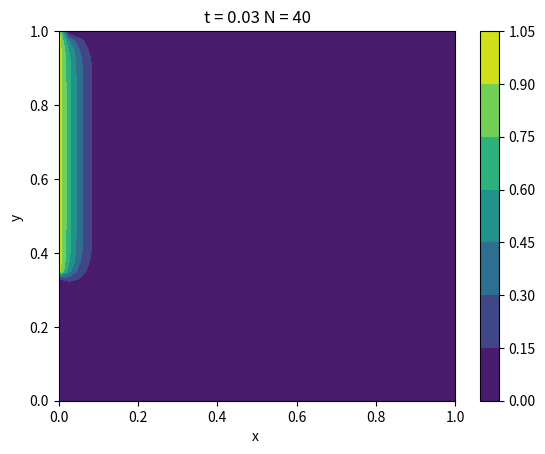
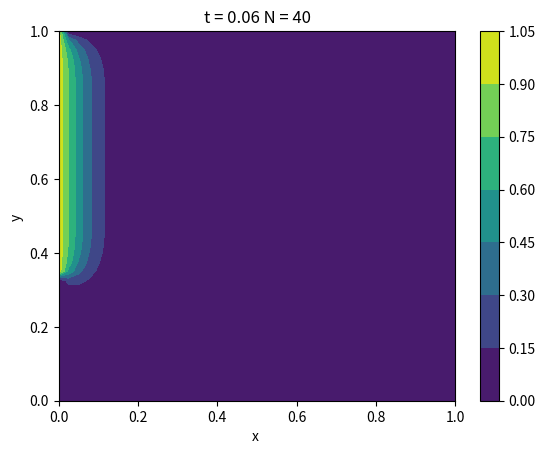
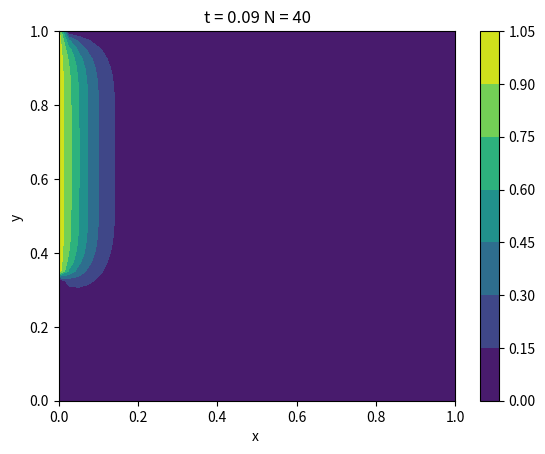
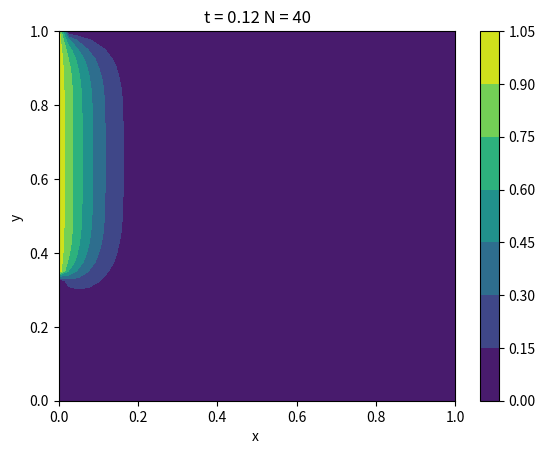
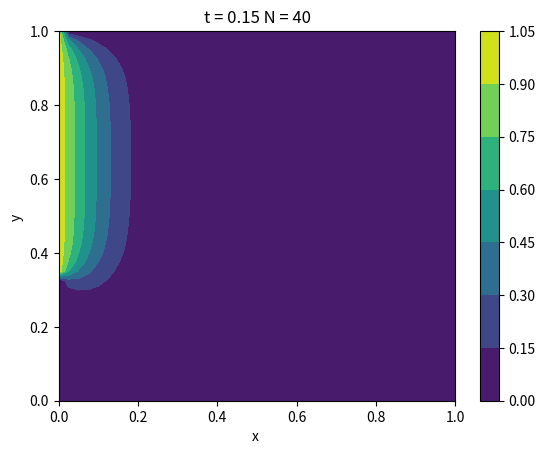
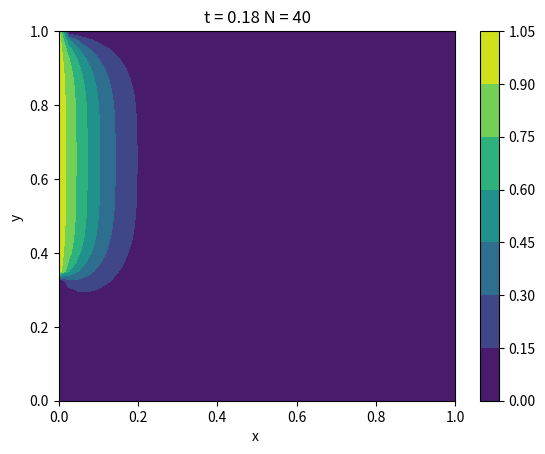
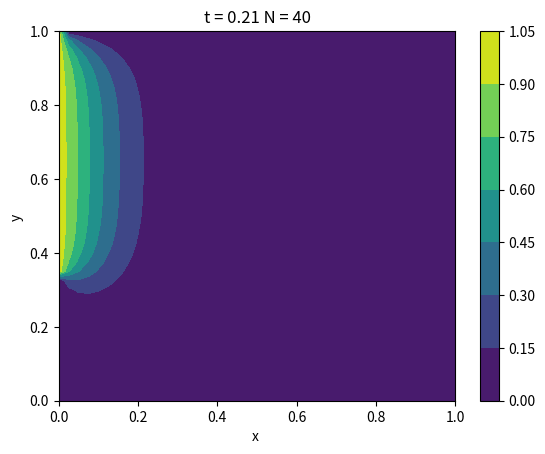
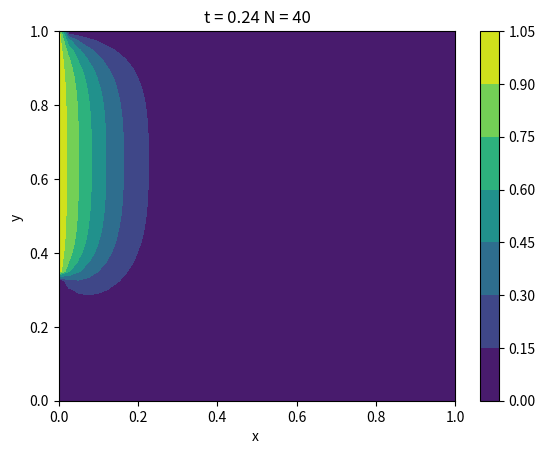
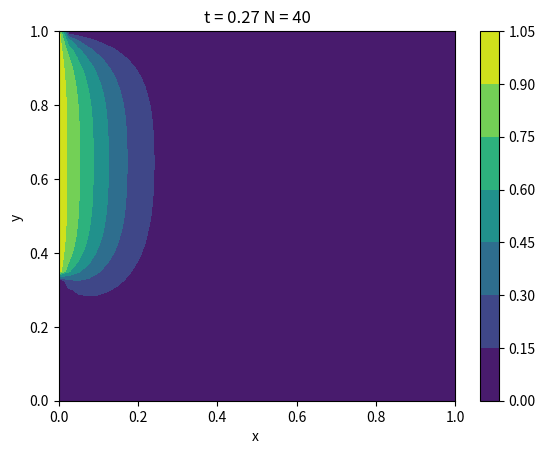
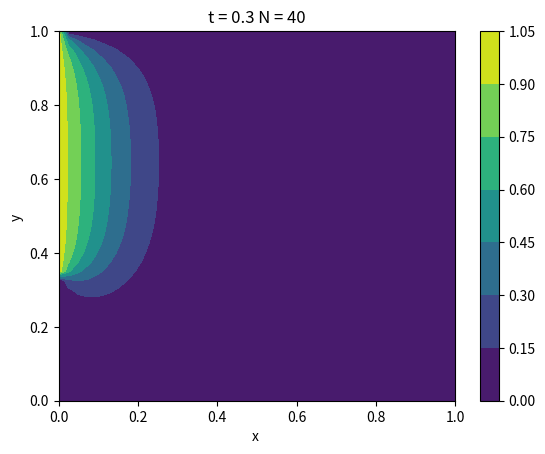

Recreate these plots in Python, in order.
import math as m
from copy import deepcopy 
import matplotlib.pyplot as plt
N=40
dx=1/N;dy=1/N
alpha=1
def transpose(u):
    uu=deepcopy(u)
    for i in range(N+1):
        for j in range(N+1):
            uu[j][i]=u[i][j]
    return uu
# Step-1: Fix initial condition
u=[];x=[];y=[]
for i in range(N+1):
    x.append(i*dx);y.append(i*dy)
    uu=[]
    if i==0:
        for j in range(N+1):
            if j>=1/3*N:
                uu.append(1)
            else:
                uu.append(0)
        u.append(uu)
    else:
        for j in range(N+1):
            uu.append(0)
        u.append(uu)
for i in range(N+1):
    print(u[i])
    print()
# Create another array to use for boundary conditions for next results
used=deepcopy(u)
dt=0.003
iteration=0
while iteration<100:
    iteration=iteration+1
    next_time=deepcopy(used)
    for i in range(1,N):
        for j in range(1,N):
            next_time[i][j]=(u[i][j-1]+u[i][j+1]+u[i+1][j]+u[i-1][j])/4
    u=deepcopy(next_time)
    if iteration%10==0:
        fig,ax=plt.subplots(1,1)
        cp = ax.contourf(x,y,transpose(u))
        fig.colorbar(cp) # Add a colorbar to a plot
        ax.set_title('t = '+str(iteration*dt) + " N = "+str(N))
        ax.set_xlabel('x ')
        ax.set_ylabel('y ')
        plt.show()  
    
        

